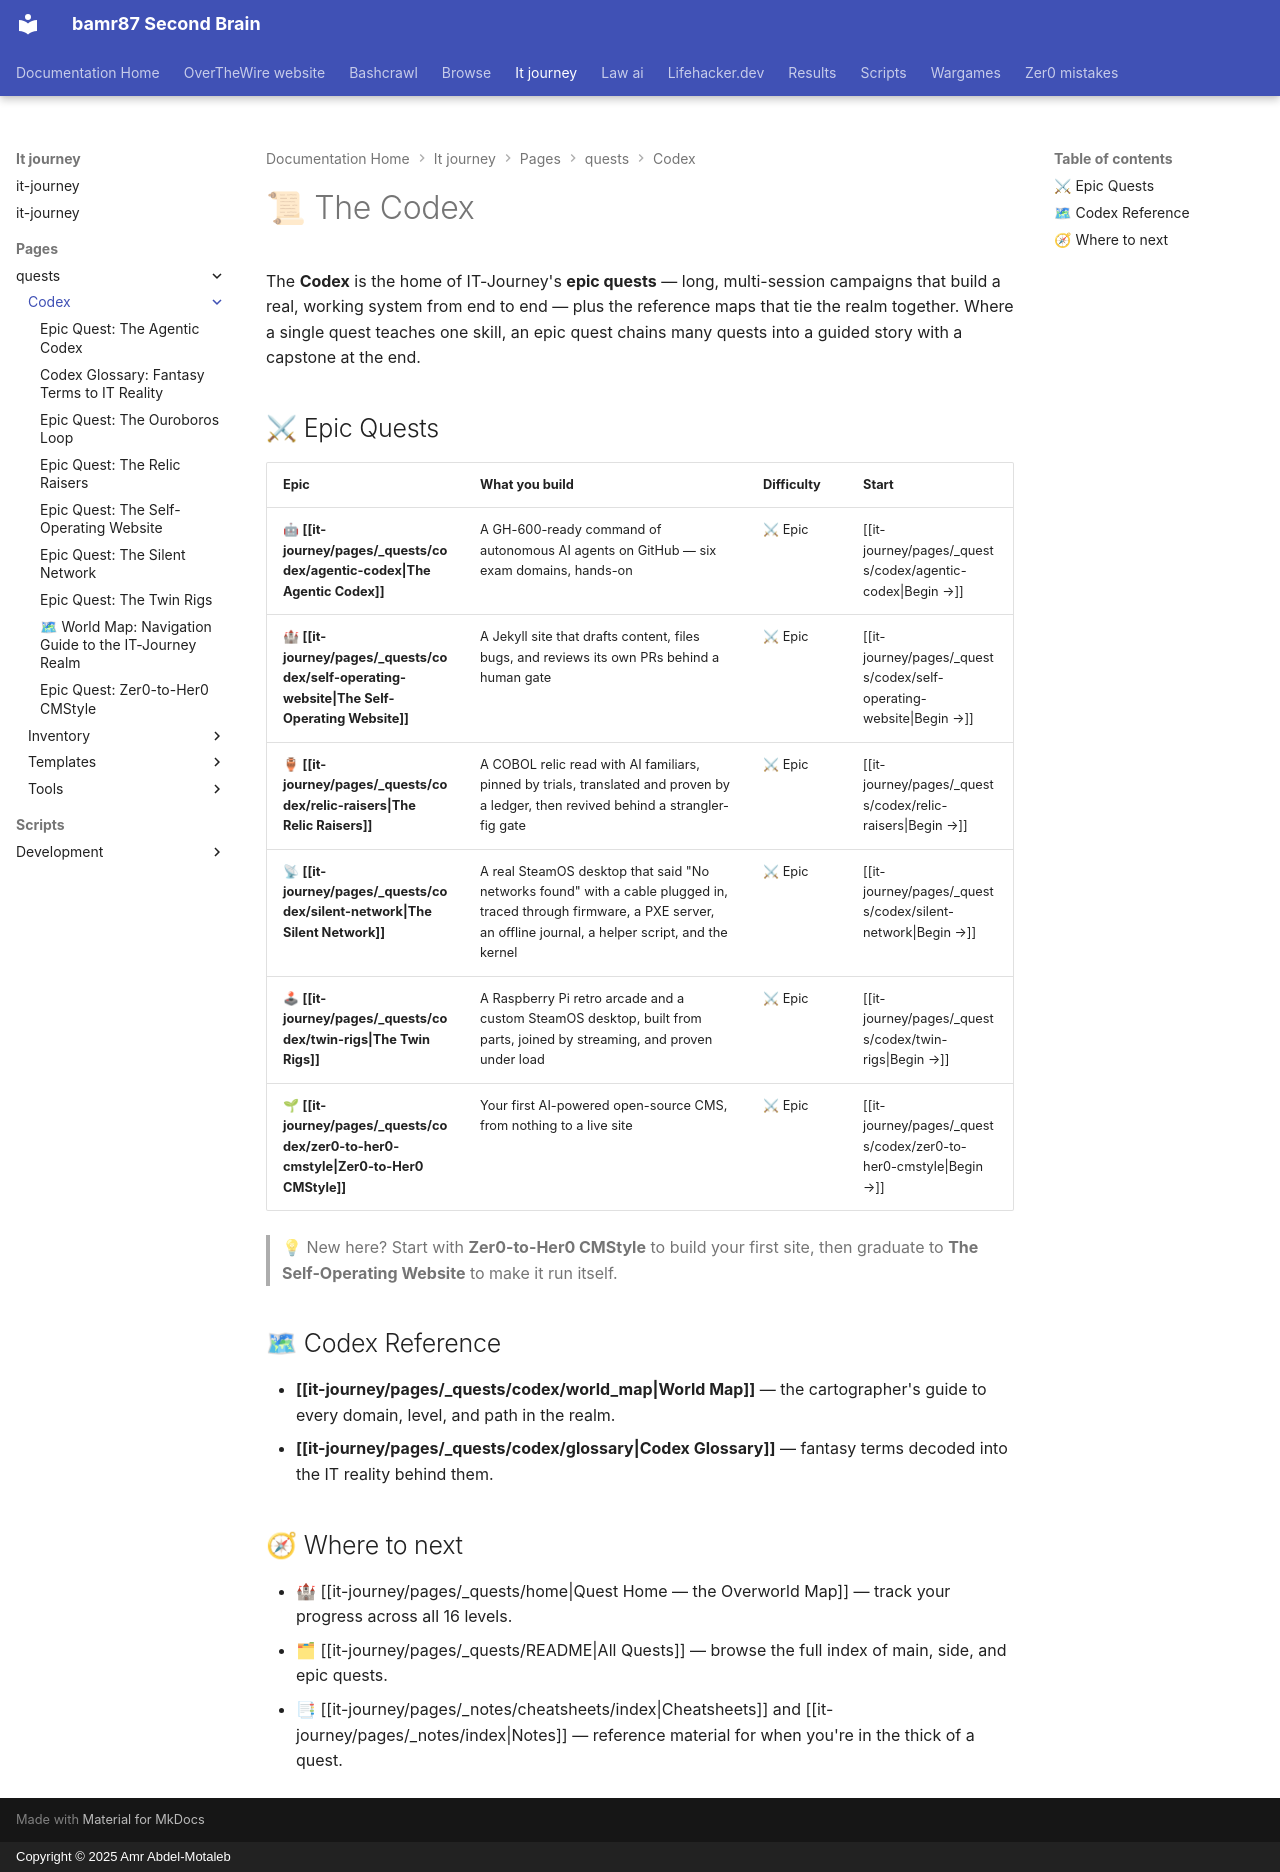

repository: bamr87/README · page: it-journey/pages/_quests/codex/index.html · generator: mkdocs · copyright: Copyright © 2025 Amr Abdel-Motaleb

---
author: IT-Journey Team
categories:
- Codex
- Quests
date: '2026-06-30T00:00:00.000Z'
description: The Codex gathers IT-Journey's epic quests — multi-session campaigns
  that build real systems end to end — alongside the world map and glossary.
difficulty: 🟢 Easy
estimated_time: Variable
excerpt: IT-Journey's epic quests and codex reference — the long campaigns and the
  maps that connect them.
fmContentType: codex
keywords:
  primary:
  - epic quests
  - codex
  secondary:
  - quest campaigns
  - reference
lastmod: '2026-11-13T00:00:00.000Z'
layout: default
learning_style: reading
level: '0000'
mermaid: true
permalink: /quests/codex/
primary_technology: reference
quest_series: Codex Reference
quest_type: side_quest
skill_focus:
- codex
- reference
source_file: pages/_quests/codex/index.md
source_repo: bamr87/it-journey
source_url: https://github.com/bamr87/it-journey/blob/main/pages/_quests/codex/index.md
tags:
- codex
- epic-quest
- navigation
- reference
title: 'The Codex: Epic Quests & Reference'
toc: true
toc_sticky: true
---

# 📜 The Codex

The **Codex** is the home of IT-Journey's **epic quests** — long, multi-session campaigns that build a real, working system from end to end — plus the reference maps that tie the realm together. Where a single quest teaches one skill, an epic quest chains many quests into a guided story with a capstone at the end.

## ⚔ Epic Quests

| Epic | What you build | Difficulty | Start |
|---|---|---|---|
| 🤖 **[[it-journey/pages/_quests/codex/agentic-codex\|The Agentic Codex]]** | A GH-600-ready command of autonomous AI agents on GitHub — six exam domains, hands-on | ⚔ Epic | [[it-journey/pages/_quests/codex/agentic-codex\|Begin →]] |
| 🏰 **[[it-journey/pages/_quests/codex/self-operating-website\|The Self-Operating Website]]** | A Jekyll site that drafts content, files bugs, and reviews its own PRs behind a human gate | ⚔ Epic | [[it-journey/pages/_quests/codex/self-operating-website\|Begin →]] |
| 🏺 **[[it-journey/pages/_quests/codex/relic-raisers\|The Relic Raisers]]** | A COBOL relic read with AI familiars, pinned by trials, translated and proven by a ledger, then revived behind a strangler-fig gate | ⚔ Epic | [[it-journey/pages/_quests/codex/relic-raisers\|Begin →]] |
| 📡 **[[it-journey/pages/_quests/codex/silent-network\|The Silent Network]]** | A real SteamOS desktop that said "No networks found" with a cable plugged in, traced through firmware, a PXE server, an offline journal, a helper script, and the kernel | ⚔ Epic | [[it-journey/pages/_quests/codex/silent-network\|Begin →]] |
| 🕹 **[[it-journey/pages/_quests/codex/twin-rigs\|The Twin Rigs]]** | A Raspberry Pi retro arcade and a custom SteamOS desktop, built from parts, joined by streaming, and proven under load | ⚔ Epic | [[it-journey/pages/_quests/codex/twin-rigs\|Begin →]] |
| 🌱 **[[it-journey/pages/_quests/codex/zer0-to-her0-cmstyle\|Zer0-to-Her0 CMStyle]]** | Your first AI-powered open-source CMS, from nothing to a live site | ⚔ Epic | [[it-journey/pages/_quests/codex/zer0-to-her0-cmstyle\|Begin →]] |

> 💡 New here? Start with **Zer0-to-Her0 CMStyle** to build your first site, then
> graduate to **The Self-Operating Website** to make it run itself.

## 🗺 Codex Reference

- **[[it-journey/pages/_quests/codex/world_map|World Map]]** — the cartographer's guide to every domain, level, and path in the realm.
- **[[it-journey/pages/_quests/codex/glossary|Codex Glossary]]** — fantasy terms decoded into the IT reality behind them.

## 🧭 Where to next

- 🏰 [[it-journey/pages/_quests/home|Quest Home — the Overworld Map]] — track your progress across all 16 levels.
- 🗂 [[it-journey/pages/_quests/README|All Quests]] — browse the full index of main, side, and epic quests.
- 📑 [[it-journey/pages/_notes/cheatsheets/index|Cheatsheets]] and [[it-journey/pages/_notes/index|Notes]] — reference material for when you're in the thick of a quest.
